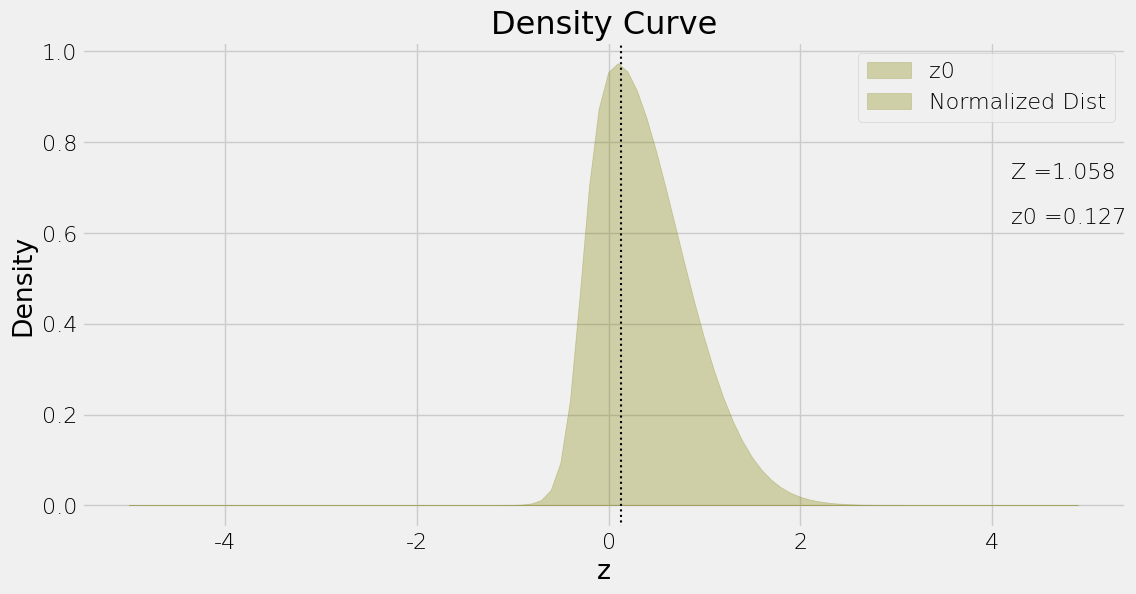
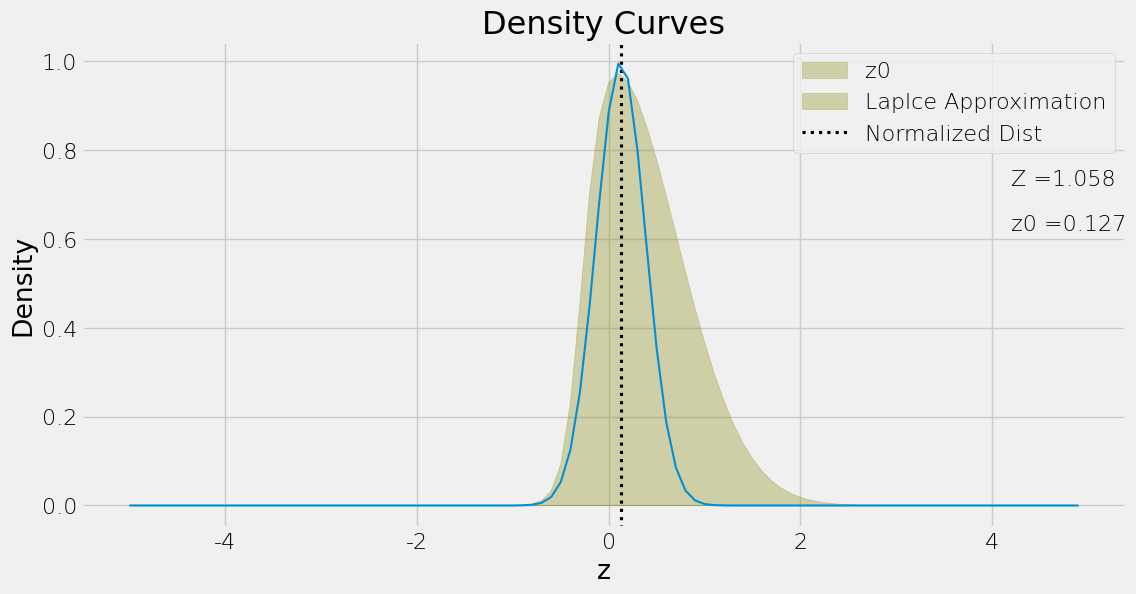
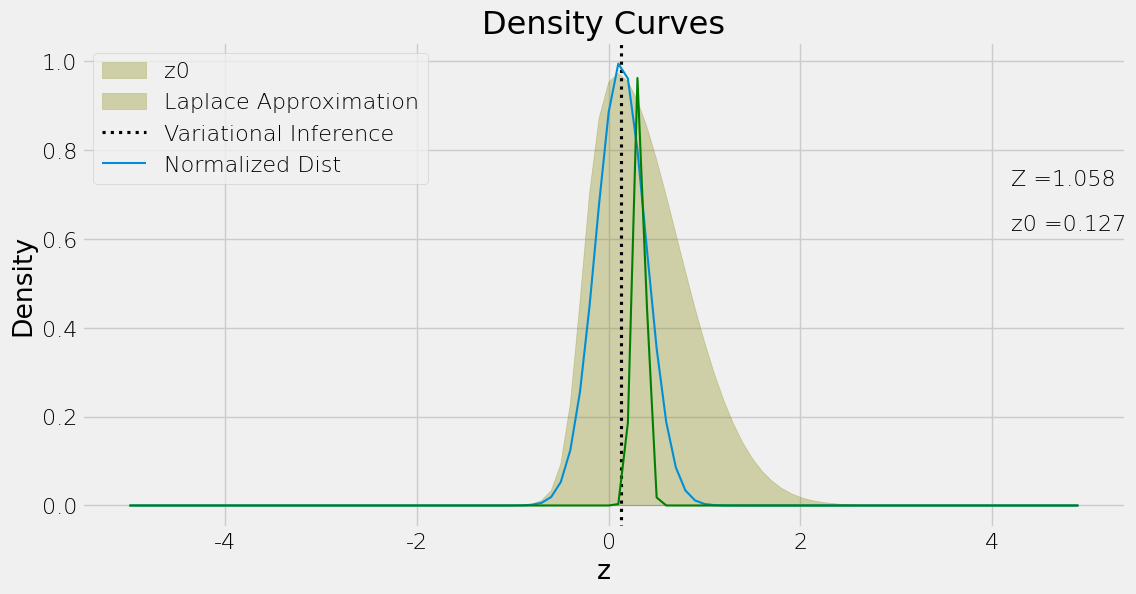

The matplotlib source for these figures, in order:
'''
This file contains sample code about how to use Gauss–Hermite quadrature to compute a specific type of integral numerically.

The general form of this type of integral is:( see https://en.wikipedia.org/wiki/Gauss%E2%80%93Hermite_quadrature for more details)

F = int_{ -inf}^{+inf} e^{-x*x) f(x) dx,  (1)

in which we're calculating the integral of f(x) in the range ( -inf, +inf) weighted by e^(-x*x ).
Note that for f(x) being polynomial function, this integral is guaranteed to converge. But for some others convergence is not guaranteed.
'''

import numpy as np
import scipy.stats as sp
import matplotlib.pyplot as plt
import seaborn as sns

def gauss_hermite_quad(f, degree):
    '''
    Calculate the integral (1) numerically.
    :param f: target function, takes a array as input x = [x0, x1,...,xn], and return a array of function values f(x) = [f(x0),f(x1), ..., f(xn)]
    :param degree: integer, >=1, number of points
    :return:
    '''

    points, weights = np.polynomial.hermite.hermgauss(degree)

    #function values at given points
    f_x = f(points)

    #weighted sum of function values
    F = np.sum(f_x  * weights)
    #print('weights = ', weights)
    
    return F

if __name__ == '__main__':

    def pz(x):
        return np.exp(-x**2)*((1+np.exp(-10*x-3))**-1)
    
    def dpz(x):
        return -2*np.exp(-x**2 + 10*x + 3)*(x*np.exp(10*x + 3)+x-5)*(np.exp(10*x + 3)+1)**-2
    
    def logpz(x):
        return np.log(np.exp(-x**2)*((1+np.exp(-10*x-3))**-1))
    
    Z = gauss_hermite_quad(pz, degree=5) 
    z0 = gauss_hermite_quad(dpz, degree=5)
    A = -1 * gauss_hermite_quad(logpz, degree=5)
    print('pz Integral =', Z)
    

#%% Part A    
x0 = np.arange(-5,5,0.1)

plt.style.use('fivethirtyeight')
plt.figure(figsize=(12,6))

font = {'family': 'Times New Roman', 'weight': 'light', 'size': 16}
plt.rc('font', **font)

#plt.plot(x0, pz(x0), c='olive', label='Normalized Dist')
plt.fill(x0, pz(x0), x0, np.zeros(len(x0)), c='olive', alpha=0.3)
plt.axvline(z0, color='k', linestyle=':', lw=1.5)
plt.text(4.2, 0.72, 'Z =' + str(np.round(Z,3)))
plt.text(4.2, 0.62, 'z0 =' + str(np.round(z0,3)))
plt.xlabel('z'); plt.ylabel('Density') 
plt.title('Density Curve')
plt.legend(['z0','Normalized Dist'])

#%% Part B - Laplace Approximation

def gauss(x, mu, sigma):
    return np.exp(-((x-mu)**2.) / (2*(sigma**2 )))

A_inv = A**(-1)    
yL = gauss(x0, z0, A_inv)

plt.figure(figsize=(12,6))

plt.fill(x0, pz(x0), x0, np.zeros(len(x0)), c='olive', alpha=0.3)
plt.axvline(z0, color='k', linestyle=':', lw=2.25)
plt.plot(x0, yL, lw=1.5)
plt.text(4.2, 0.72, 'Z =' + str(np.round(Z,3)))
plt.text(4.2, 0.62, 'z0 =' + str(np.round(z0,3)))
plt.xlabel('z'); plt.ylabel('Density') 
plt.title('Density Curves')
plt.legend(['z0','Laplce Approximation','Normalized Dist'])

#%% Part C - Variational Inference 
# .... Look at section 10.6 of textbook

m0 = z0; s0 = A_inv; S0_inv = A;

Sn_inv = S0_inv+np.sum(pz(x0))
Sn = Sn_inv**-1
mn = Sn*(S0_inv*m0+np.dot(pz(x0),x0))

yV = gauss(x0, mn, Sn)

plt.figure(figsize=(12,6))

plt.fill(x0, pz(x0), x0, np.zeros(len(x0)), c='olive', alpha=0.3)
plt.axvline(z0, color='k', linestyle=':', lw=2.25)
plt.plot(x0, yL, lw=1.5)
plt.plot(x0, yV, lw=1.5, color='green')
plt.text(4.2, 0.72, 'Z =' + str(np.round(Z,3)))
plt.text(4.2, 0.62, 'z0 =' + str(np.round(z0,3)))
plt.xlabel('z'); plt.ylabel('Density') 
plt.title('Density Curves')
plt.legend(['z0','Laplace Approximation','Variational Inference','Normalized Dist'])